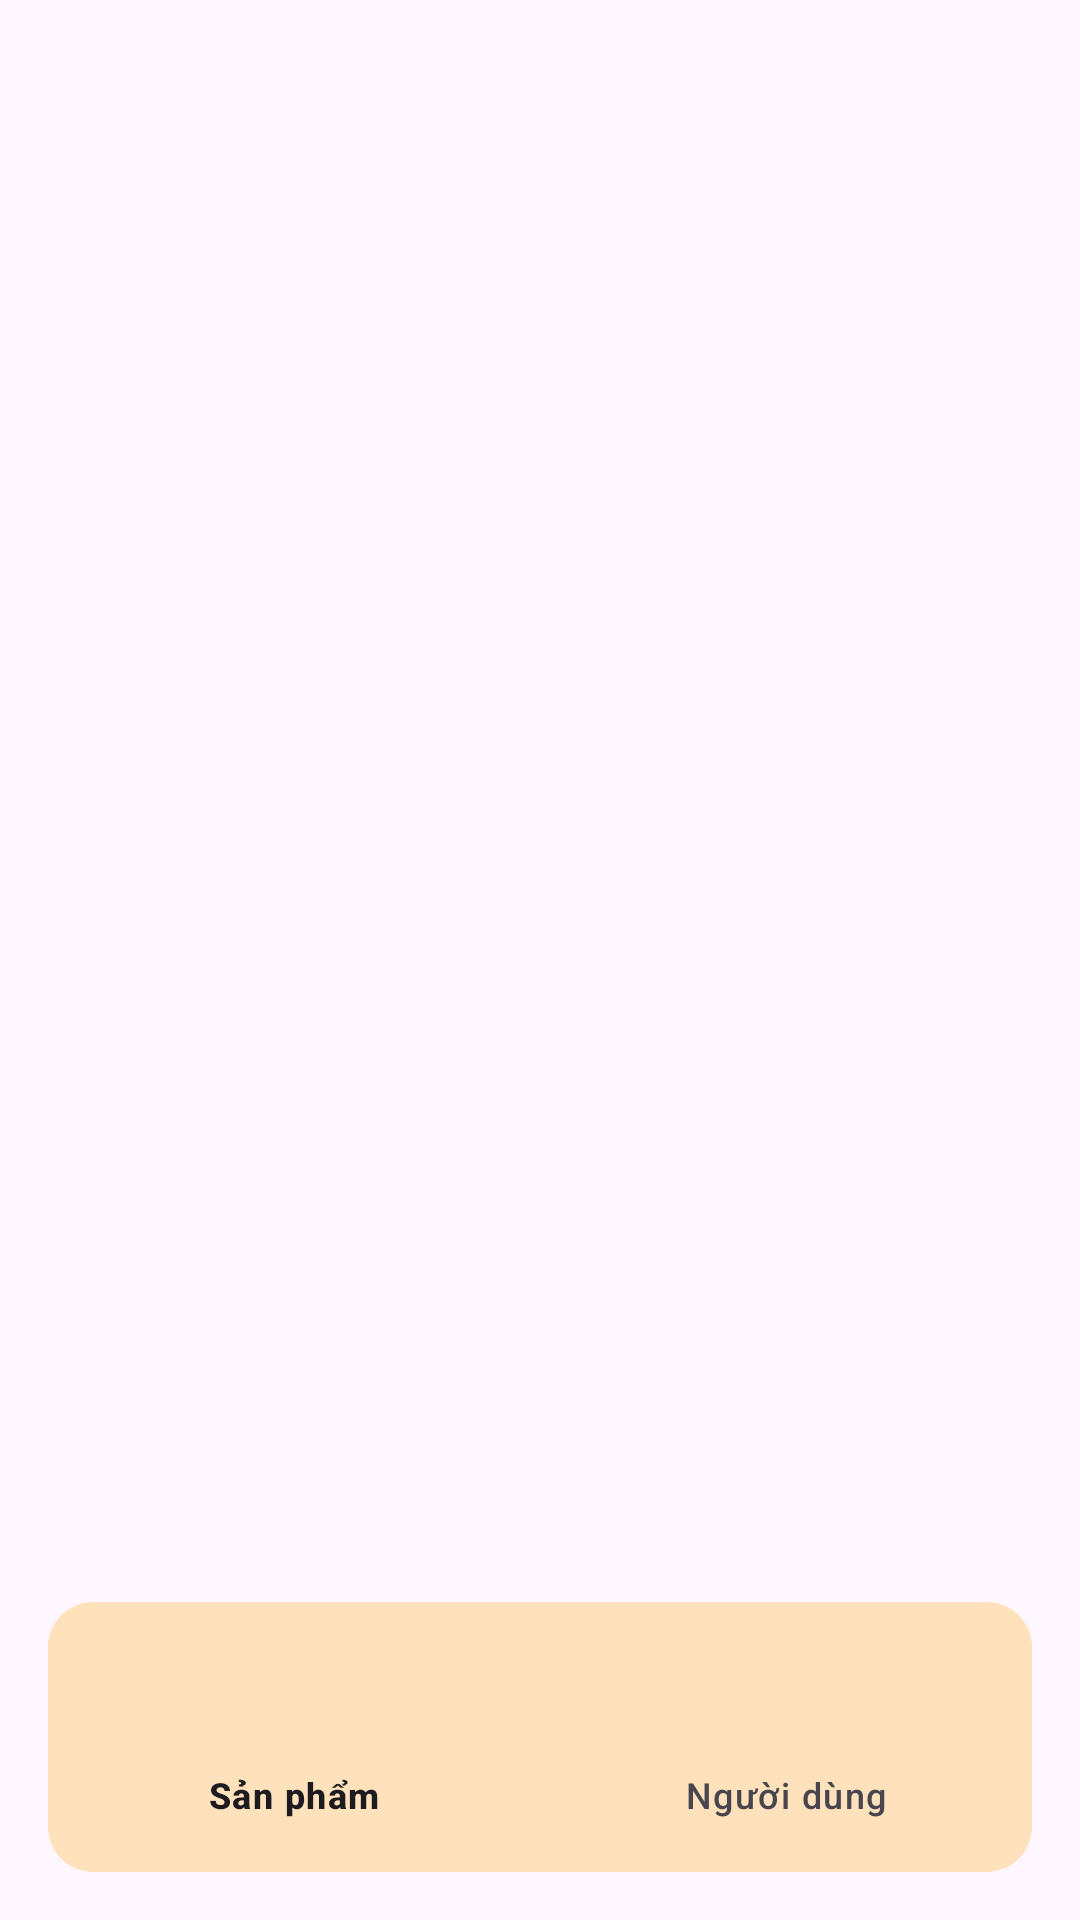

Write the Android layout XML for this screen, with the resource values it uses.
<!-- AndroidManifest.xml: application theme Theme.Adminappgame -->
<!-- res/layout/activity_man_chinh.xml -->
<?xml version="1.0" encoding="utf-8"?>
<LinearLayout xmlns:android="http://schemas.android.com/apk/res/android"
    xmlns:app="http://schemas.android.com/apk/res-auto"
    android:layout_width="match_parent"
    android:layout_height="match_parent"
    android:orientation="vertical">
    <FrameLayout
        android:id="@+id/frameLayout"
        android:layout_width="match_parent"
        android:layout_height="0dp"
        android:layout_weight="1"/>
    <com.google.android.material.bottomnavigation.BottomNavigationView
        android:id="@+id/bottomNavigation"
        android:background="@drawable/vien"
        android:layout_width="match_parent"
        android:layout_height="wrap_content"
        android:layout_gravity="bottom"
        android:layout_margin="16dp"
        android:paddingTop="5dp"
        android:paddingBottom="5dp"
        app:menu="@menu/menu_tab"/>


</LinearLayout>
<!-- resources referenced by this layout -->
<resources>
  <!-- drawable vien (drawable) -->
  <?xml version="1.0" encoding="utf-8"?>
  <shape xmlns:android="http://schemas.android.com/apk/res/android">
      <corners android:radius="15dp"/>
      <gradient android:startColor="#88FFD180"
          android:endColor="#88FFD180"
          />
  
  </shape>
  <style name="Theme.Adminappgame" parent="Base.Theme.Adminappgame" />
  <style name="Base.Theme.Adminappgame" parent="Theme.Material3.DayNight.NoActionBar">
          
          
      </style>
</resources>
